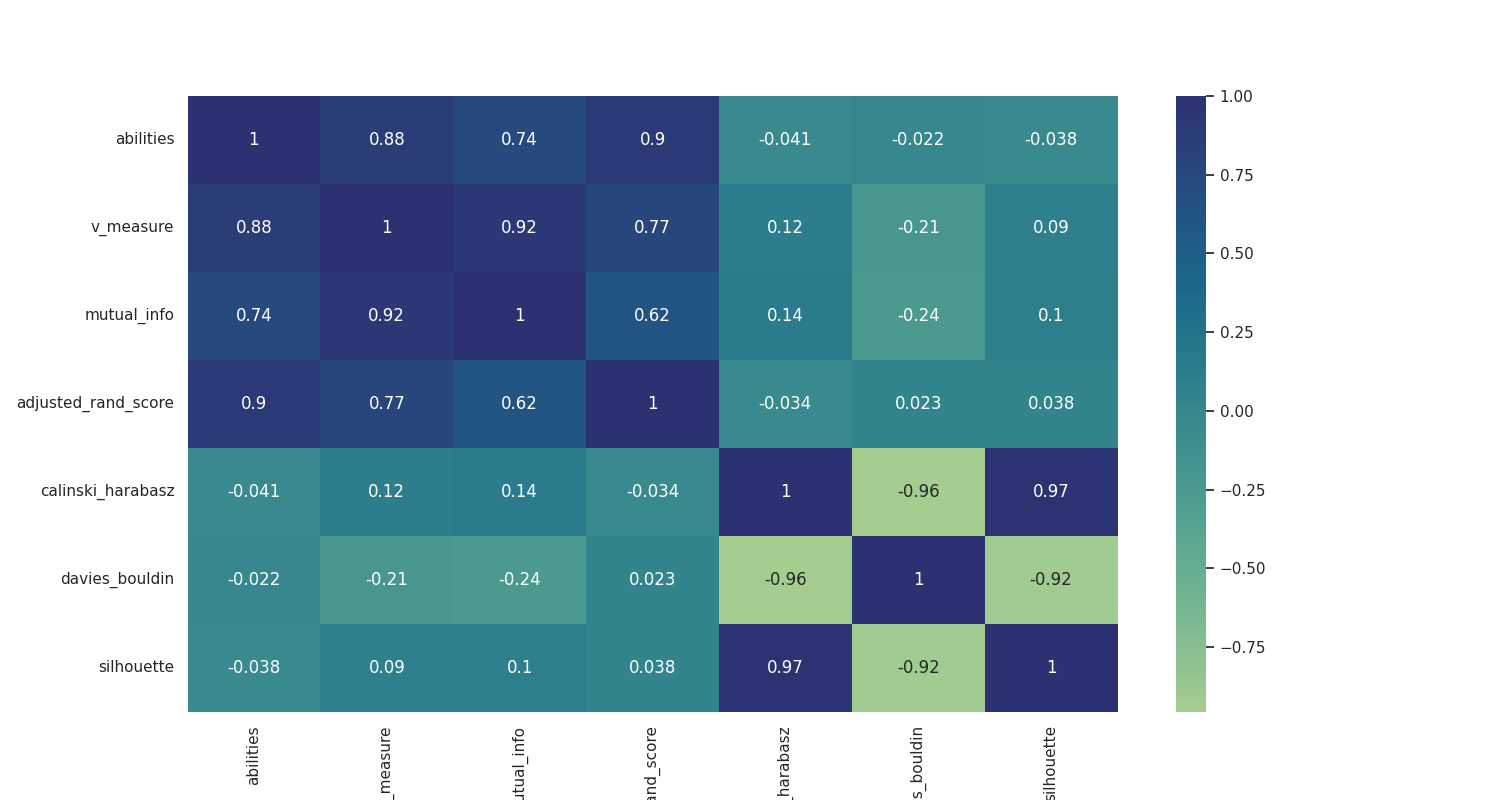

Data behind this chart, as committed beside it:
, abilities, v_measure, mutual_info, adjusted_rand_score, calinski_harabasz, davies_bouldin, silhouette
abilities, 1.0, 0.8756, 0.7423, 0.9044, -0.04091, -0.0218, -0.03789
v_measure, 0.8756, 1.0, 0.9244, 0.7726, 0.119, -0.2119, 0.09021
mutual_info, 0.7423, 0.9244, 1.0, 0.6219, 0.1439, -0.2389, 0.1022
adjusted_rand_score, 0.9044, 0.7726, 0.6219, 1.0, -0.03421, 0.02314, 0.03823
calinski_harabasz, -0.04091, 0.119, 0.1439, -0.03421, 1.0, -0.9557, 0.9698
davies_bouldin, -0.0218, -0.2119, -0.2389, 0.02314, -0.9557, 1.0, -0.9185
silhouette, -0.03789, 0.09021, 0.1022, 0.03823, 0.9698, -0.9185, 1.0
